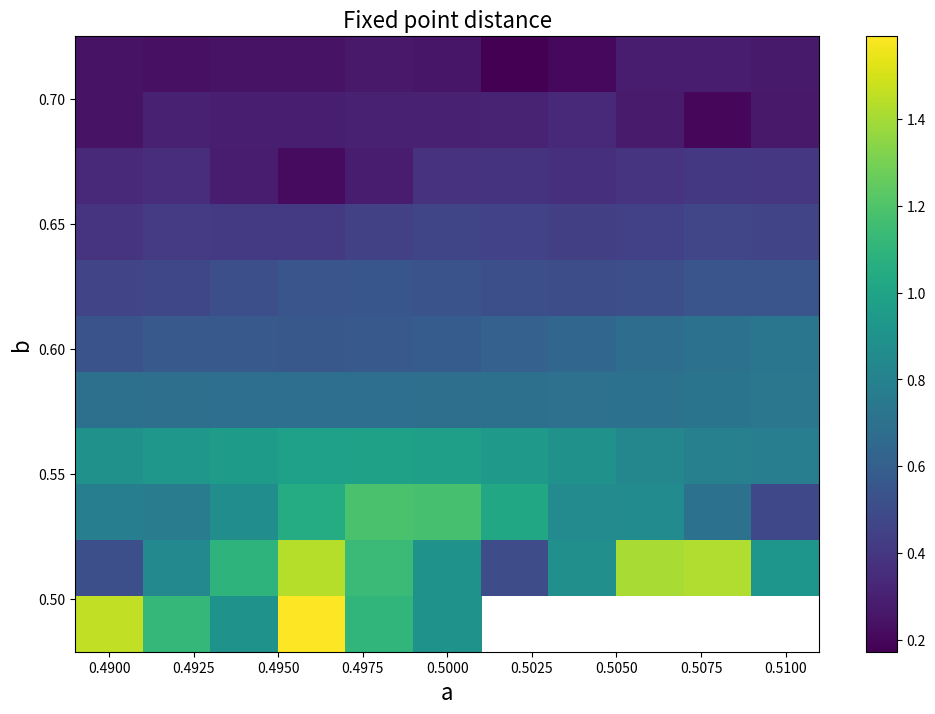
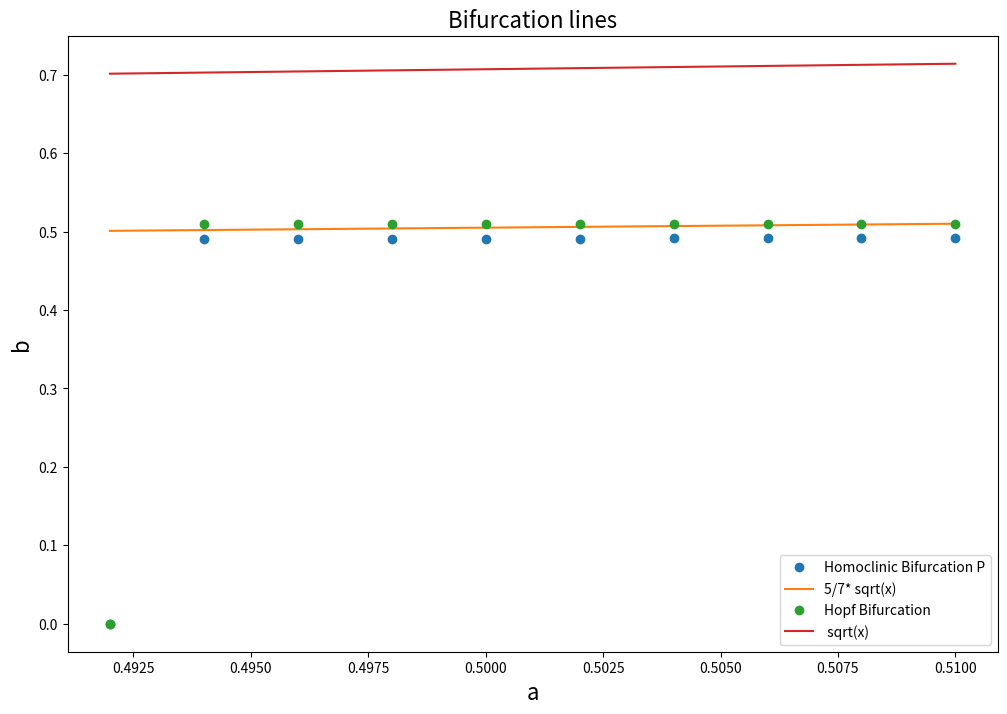
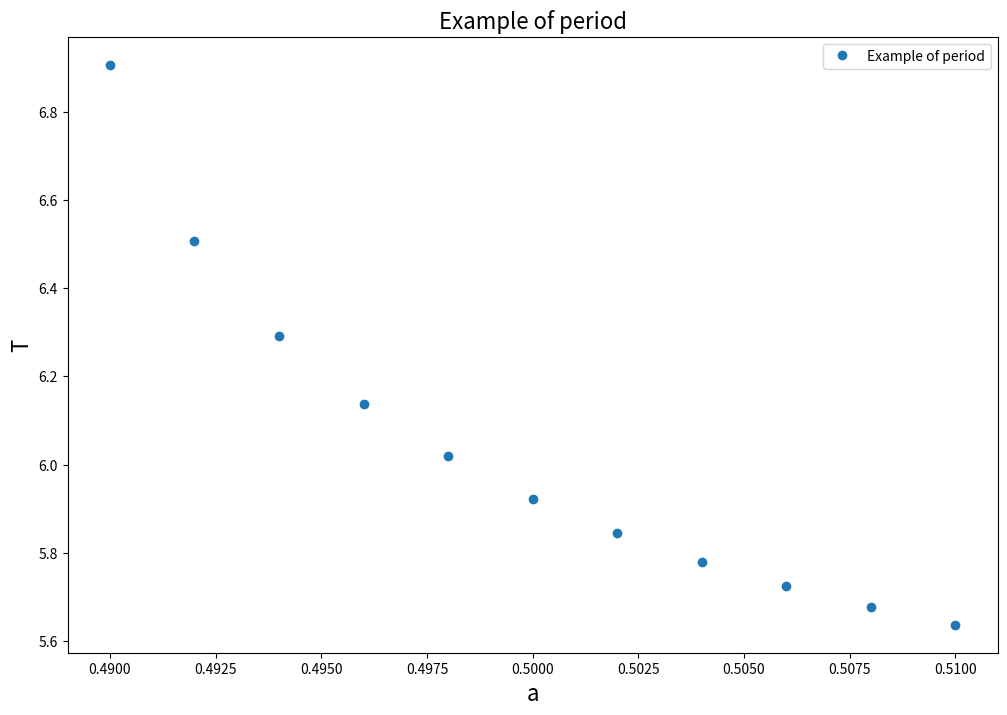

These figures' Python source, in order:
from numpy import * 
from matplotlib import pyplot as plb 

# Definition of parameters

a=1
b=1
eps=-10**(-2)
paso=5
tini=0
tfin=10**4
minrango=0.49
maxrangoa=0.51
maxrangob=sqrt(maxrangoa)
pasosrango=11  
rangoa=linspace(minrango,maxrangoa,pasosrango)
rangob=linspace(minrango,maxrangob,pasosrango)
matriz=zeros([pasosrango,pasosrango])
matriz2=zeros([pasosrango,pasosrango])
h=10**(-1)

for a in rangoa:
    for b in rangob:
        
        def xpunto(x,y):
            return y
                
        def ypunto(x,y):
            return -a+x**2+eps*(b*y+x*y)
        tie=[0]*tfin
        x=[0]*tfin   
        y=[0]*tfin
        x[0]=0
        y[0]=0
        tie[0]=tini
        maximosx=[]
        
        for t in range(0,tfin-1):
            tie[t+1]=tini+t*h
            k1=xpunto(x[t],y[t])
            k11=ypunto(x[t],y[t])
            k2=xpunto(x[t]+h*k1/2,y[t]+h*k11/2)
            k22=ypunto(x[t]+h*k1/2,y[t]+h*k11/2)
            k3=xpunto(x[t]+h*k2/2,y[t]+h*k22/2)
            k33=ypunto(x[t]+h*k2/2,y[t]+h*k22/2)
            k4=xpunto(x[t]+h*k3,y[t]+h*k33)
            k44=ypunto(x[t]+h*k3,y[t]+h*k33)
            
            x[t+1]=x[t]+(k1+2*k2+2*k3+k4)*h/6
            y[t+1]=y[t]+(k11+2*k22+2*k33+k44)*h/6
            
        for iy in range(1,len(x)-1):
           if x[iy]>x[iy-1] and x[iy]>x[iy+1]:
               maximosx.append(tie[iy])
        
        if len(maximosx)>1:
            maximos2x=[0]*(len(maximosx)-1)
            for iy in range(0,len(maximosx)-1):
                maximos2x[iy]=maximosx[iy+1]-maximosx[iy]
        indice=int((a-rangoa[0])/(rangoa[1]-rangoa[0])+0.001)
        indice2=int((b-rangob[0])/(rangob[1]-rangob[0])+0.001)
        r=(x[-1]+sqrt(a))**2+y[-1]**2

        matriz[indice2,indice]=r
        if len(maximosx)>1:
            matriz2 [indice2,indice]=average(maximos2x)
            if len(maximos2x)<tfin*h/100:
                matriz2[indice2,indice]=0
                
    print(a,b)
bifhomo=[0]*(len(matriz)-1)
bifhopf=[0]*(len(matriz)-1)
ejper=list(matriz2[:,5])
ind=ejper.index(max(ejper))
per=[]
x3=[]
for il in range(ind,len(ejper)):
    per.append(ejper[il])
    x3.append(il*(rangoa[1]-rangoa[0])+rangoa[0])
for ik in range(1,len(matriz)-1):
    est=list(matriz[:,ik])
    nest=[1]*len(matriz)
    for ip in range(0,len(est)):
        nest[ip]=est[ip]
        if est[ip]<abs(eps)*0.1 or 0*est[ip]!=0:
            nest[ip]=0
    noest=nonzero(nest)
    if len(noest[0])>0:   
        bifhomo[ik]=min(noest[0])*(rangoa[1]-rangoa[0])+rangoa[0]
        bifhopf[ik]=max(noest[0])*(rangoa[1]-rangoa[0])+rangoa[0]
f1=plb.figure(0,figsize=(12,8))
ax=plb.gca()
plb.pcolor(rangoa,rangob,matriz)
plb.title('Fixed point distance',fontsize=16)
plb.xlabel('a',fontsize=16)
plb.ylabel('b',fontsize=16)
plb.colorbar()
f1.savefig('STD2.eps')

f2=plb.figure(1,figsize=(12,8))
ax=plb.gca()
x2=rangoa[1:]
plb.plot(x2,bifhomo,'o',label='Homoclinic Bifurcation P')
plb.plot(x2,5/7*sqrt(x2),label='5/7* sqrt(x) ')
plb.plot(x2,bifhopf,'o',label='Hopf Bifurcation')
plb.plot(x2,sqrt(x2),label=' sqrt(x) ')
plb.title('Bifurcation lines',fontsize=16)
plb.xlabel('a',fontsize=16)
plb.ylabel('b',fontsize=16)
plb.legend()
f2.savefig('STL2.eps')

f3=plb.figure(2,figsize=(12,8))
ax=plb.gca()
plb.plot(x3,per,'o',label='Example of period')
#plb.plot(x3,(x3-x3[0])**(-1/2)*per[-1]/sqrt(1-x3[0]),label='1/sqrt(x)')
plb.title('Example of period',fontsize=16)
plb.xlabel('a',fontsize=16)
plb.ylabel('T',fontsize=16)
plb.legend()
f3.savefig('STP2.eps')
